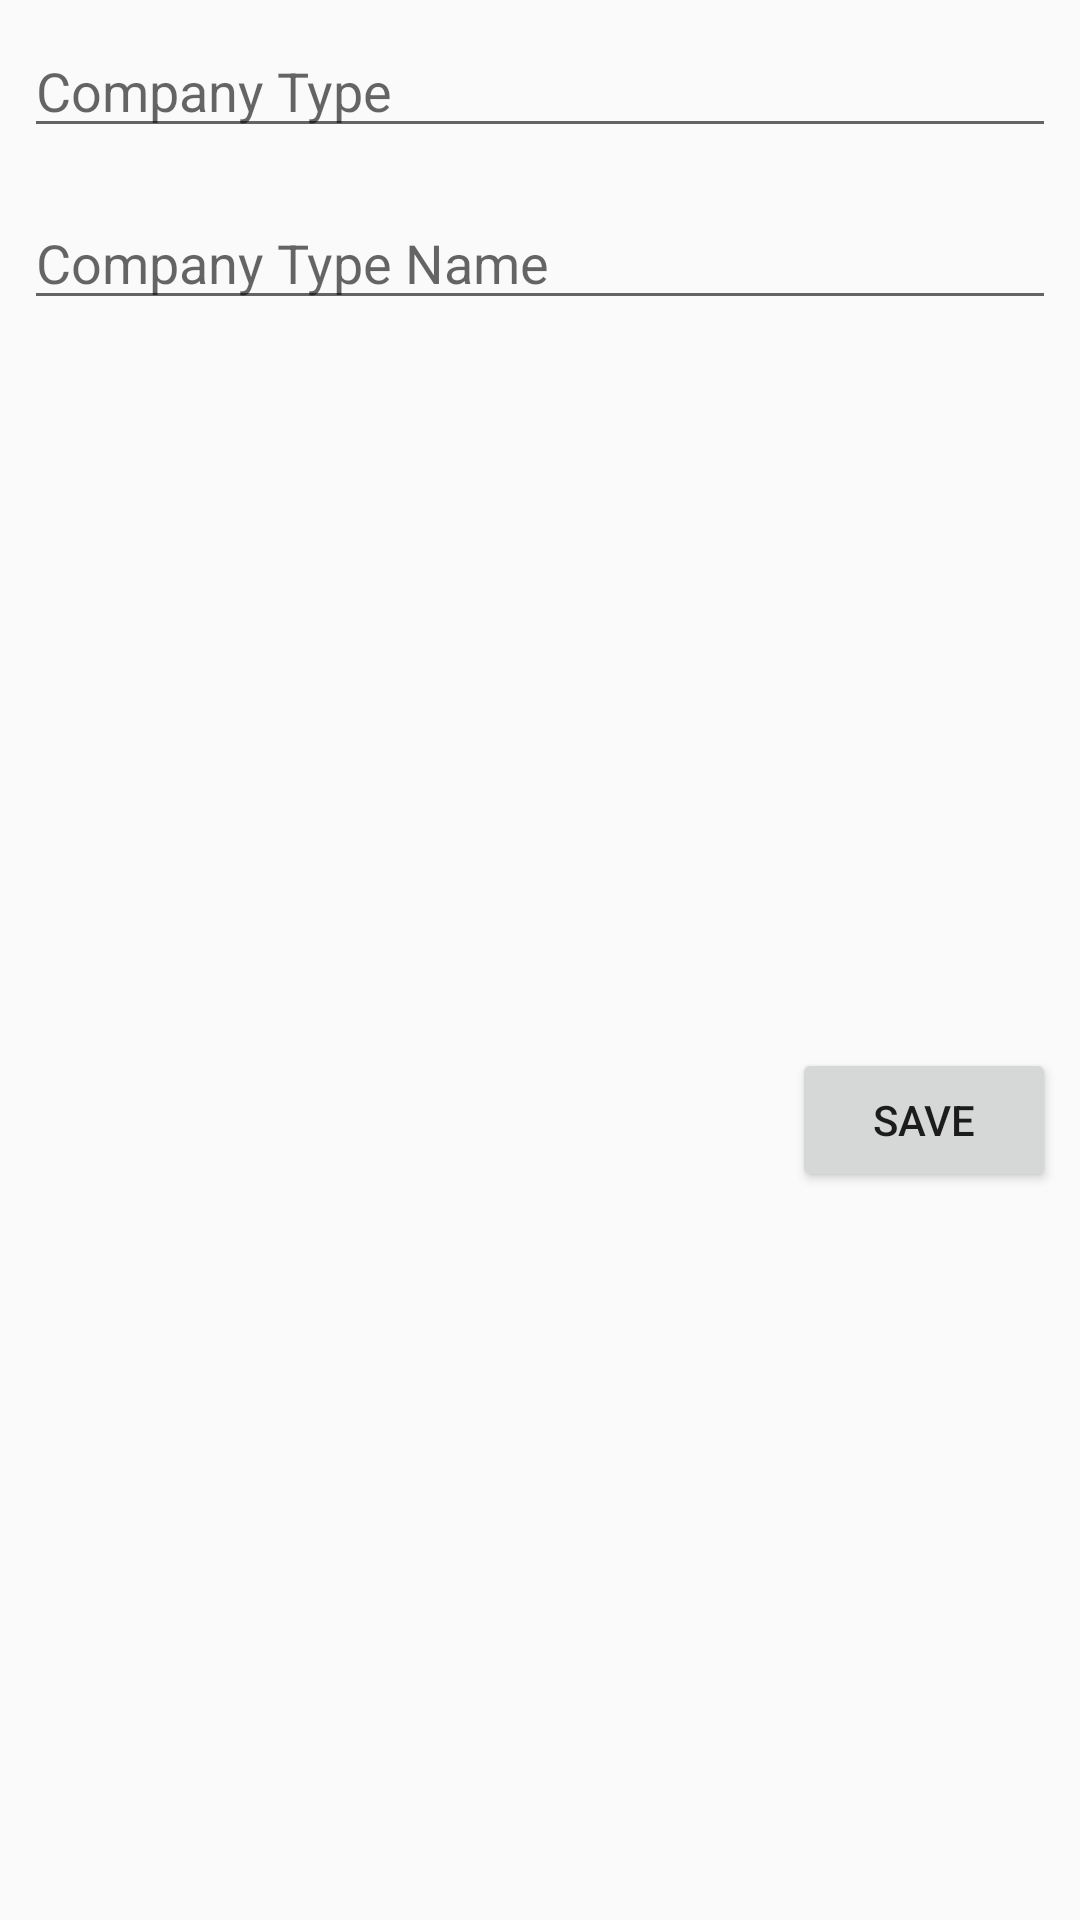

Layout XML and referenced resources for this Android screen:
<!-- AndroidManifest.xml: application theme AppTheme -->
<!-- res/layout/company_type_list.xml -->
<?xml version="1.0" encoding="utf-8"?>
<android.support.constraint.ConstraintLayout xmlns:android="http://schemas.android.com/apk/res/android"
                                             xmlns:app="http://schemas.android.com/apk/res-auto"
                                             android:layout_width="match_parent"
                                             android:layout_height="wrap_content"
                                             android:orientation="vertical">

    <EditText
        android:id="@+id/typeNameHolder"
        android:layout_width="0dp"
        android:layout_height="wrap_content"
        android:layout_marginLeft="8dp"
        android:layout_marginRight="8dp"
        android:layout_marginTop="8dp"
        android:ems="10"
        android:hint="@string/companyTypeHolderName"
        android:inputType="textPersonName"
        app:layout_constraintHorizontal_bias="0.494"
        app:layout_constraintLeft_toLeftOf="parent"
        app:layout_constraintRight_toRightOf="parent"
        app:layout_constraintTop_toTopOf="parent"/>

    <ImageView
        android:id="@+id/category_type_Image"
        android:layout_width="wrap_content"
        android:layout_height="wrap_content"
        android:layout_marginEnd="8dp"
        android:layout_marginLeft="8dp"
        android:layout_marginRight="8dp"
        android:layout_marginStart="8dp"
        android:layout_marginTop="8dp"
        android:contentDescription="@string/icon_company_type"
        app:layout_constraintLeft_toLeftOf="parent"
        app:layout_constraintRight_toRightOf="parent"
        app:layout_constraintTop_toBottomOf="@+id/typeNameHolder"
        app:srcCompat="@android:drawable/ic_menu_report_image"/>

    <EditText
        android:id="@+id/ctype_item_name"
        android:layout_width="0dp"
        android:layout_height="wrap_content"
        android:layout_marginEnd="8dp"
        android:layout_marginLeft="8dp"
        android:layout_marginRight="8dp"
        android:layout_marginStart="8dp"
        android:layout_marginTop="8dp"
        android:ems="10"
        android:hint="@string/ctypelist_item_name"
        android:inputType="textPersonName"
        app:layout_constraintLeft_toLeftOf="parent"
        app:layout_constraintRight_toRightOf="parent"
        app:layout_constraintTop_toBottomOf="@+id/category_type_Image"/>

    <Button
        android:id="@+id/companyTypeButton_save"
        android:layout_width="wrap_content"
        android:layout_height="wrap_content"
        android:layout_marginBottom="8dp"
        android:layout_marginEnd="8dp"
        android:text="@string/saveButton"
        app:layout_constraintBottom_toBottomOf="parent"
        app:layout_constraintRight_toRightOf="parent"
        android:layout_marginTop="8dp"
        app:layout_constraintTop_toBottomOf="@+id/ctype_item_name"
        />

</android.support.constraint.ConstraintLayout>
<!-- resources referenced by this layout -->
<resources>
  <string name="companyTypeHolderName">Company Type</string>
  <string name="ctypelist_item_name">Company Type Name</string>
  <string name="icon_company_type">Company type icon</string>
  <string name="saveButton">Save</string>
  <style name="AppTheme" parent="Theme.AppCompat.Light.DarkActionBar">
          
          <item name="colorPrimary">@color/colorPrimary</item>
          <item name="colorPrimaryDark">@color/colorPrimaryDark</item>
          <item name="colorAccent">@color/lightSkyBlue</item>
      </style>
  <color name="colorPrimary">#3F51B5</color>
  <color name="colorPrimaryDark">#303F9F</color>
  <color name="lightSkyBlue">#87CEFA</color>
</resources>
